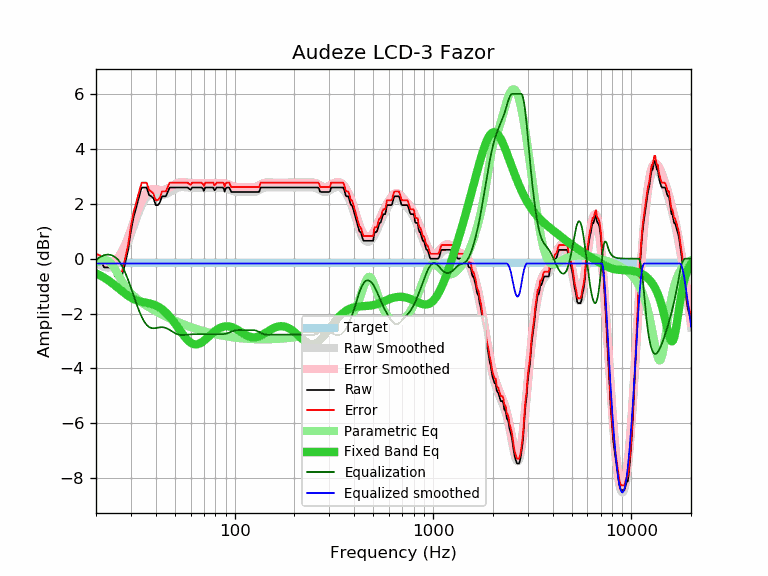

Source data for this figure (header and first rows):
frequency, raw, error, smoothed, error_smoothed, equalization, parametric_eq, equalized_raw, equalized_smoothed, target
20, 0.00, 0.18, -0.12, 0.05, -0.05, -0.53, -0.05, -0.18, -0.18
21, -0.06, 0.12, -0.24, -0.06, 0.06, -0.61, 0.00, -0.18, -0.18
22, -0.32, -0.14, -0.31, -0.13, 0.13, -0.70, -0.19, -0.18, -0.18
23, -0.32, -0.14, -0.33, -0.15, 0.15, -0.79, -0.17, -0.18, -0.18
24, -0.32, -0.14, -0.30, -0.13, 0.13, -0.88, -0.19, -0.18, -0.18
25, -0.65, -0.47, -0.23, -0.05, 0.05, -0.98, -0.60, -0.18, -0.18
26, -0.65, -0.47, -0.11, 0.06, -0.06, -1.08, -0.71, -0.18, -0.18
27, -0.65, -0.47, 0.08, 0.25, -0.25, -1.18, -0.90, -0.18, -0.18
28, -0.19, -0.01, 0.31, 0.49, -0.49, -1.27, -0.68, -0.18, -0.18
29, 0.30, 0.48, 0.59, 0.76, -0.76, -1.35, -0.46, -0.18, -0.18
30, 1.01, 1.19, 0.88, 1.06, -1.06, -1.42, -0.05, -0.18, -0.18
31, 1.54, 1.72, 1.18, 1.36, -1.36, -1.47, 0.18, -0.18, -0.18
32, 1.90, 2.08, 1.47, 1.65, -1.65, -1.52, 0.25, -0.18, -0.18
33, 2.27, 2.45, 1.73, 1.90, -1.90, -1.55, 0.37, -0.18, -0.18
34, 2.59, 2.77, 1.95, 2.12, -2.12, -1.57, 0.47, -0.18, -0.18
35, 2.59, 2.77, 2.12, 2.29, -2.29, -1.59, 0.30, -0.18, -0.18
36, 2.59, 2.77, 2.24, 2.41, -2.41, -1.61, 0.18, -0.18, -0.18
37, 2.32, 2.50, 2.31, 2.49, -2.49, -1.63, -0.17, -0.18, -0.18
38, 2.27, 2.45, 2.35, 2.53, -2.53, -1.65, -0.26, -0.18, -0.18
39, 2.19, 2.37, 2.36, 2.54, -2.54, -1.67, -0.35, -0.18, -0.18
40, 1.95, 2.13, 2.35, 2.53, -2.53, -1.71, -0.58, -0.18, -0.18
41, 1.95, 2.13, 2.34, 2.51, -2.51, -1.74, -0.56, -0.18, -0.18
42, 2.05, 2.23, 2.33, 2.50, -2.50, -1.79, -0.45, -0.18, -0.18
43, 2.27, 2.45, 2.32, 2.50, -2.50, -1.84, -0.23, -0.18, -0.18
44, 2.27, 2.45, 2.33, 2.51, -2.51, -1.90, -0.24, -0.18, -0.18
45, 2.27, 2.45, 2.35, 2.53, -2.53, -1.96, -0.26, -0.18, -0.18
46, 2.43, 2.61, 2.38, 2.56, -2.56, -2.03, -0.13, -0.18, -0.18
47, 2.59, 2.77, 2.42, 2.59, -2.59, -2.11, -0.00, -0.18, -0.18
48, 2.59, 2.77, 2.46, 2.64, -2.64, -2.19, -0.05, -0.18, -0.18
49, 2.59, 2.77, 2.50, 2.68, -2.68, -2.27, -0.09, -0.18, -0.18
50, 2.59, 2.77, 2.54, 2.71, -2.71, -2.36, -0.12, -0.18, -0.18
51, 2.59, 2.77, 2.57, 2.74, -2.74, -2.44, -0.15, -0.18, -0.18
52, 2.59, 2.77, 2.59, 2.76, -2.76, -2.53, -0.17, -0.18, -0.18
53, 2.59, 2.77, 2.60, 2.78, -2.78, -2.61, -0.19, -0.18, -0.18
54, 2.59, 2.77, 2.61, 2.78, -2.78, -2.70, -0.19, -0.18, -0.18
55, 2.59, 2.77, 2.61, 2.78, -2.78, -2.77, -0.19, -0.18, -0.18
56, 2.59, 2.77, 2.60, 2.78, -2.78, -2.85, -0.19, -0.18, -0.18
57, 2.59, 2.77, 2.60, 2.77, -2.77, -2.91, -0.18, -0.18, -0.18
58, 2.59, 2.77, 2.59, 2.77, -2.77, -2.97, -0.18, -0.18, -0.18
59, 2.54, 2.72, 2.58, 2.76, -2.76, -3.02, -0.22, -0.18, -0.18
60, 2.51, 2.69, 2.58, 2.76, -2.76, -3.06, -0.25, -0.18, -0.18
61, 2.59, 2.77, 2.58, 2.75, -2.75, -3.09, -0.16, -0.18, -0.18
62, 2.59, 2.77, 2.57, 2.75, -2.75, -3.11, -0.16, -0.18, -0.18
63, 2.59, 2.77, 2.57, 2.75, -2.75, -3.12, -0.16, -0.18, -0.18
64, 2.59, 2.77, 2.57, 2.75, -2.75, -3.12, -0.16, -0.18, -0.18
65, 2.59, 2.77, 2.57, 2.75, -2.75, -3.11, -0.16, -0.18, -0.18
66, 2.59, 2.77, 2.57, 2.75, -2.75, -3.10, -0.16, -0.18, -0.18
67, 2.59, 2.77, 2.57, 2.75, -2.75, -3.08, -0.16, -0.18, -0.18
68, 2.59, 2.77, 2.58, 2.75, -2.75, -3.05, -0.16, -0.18, -0.18
69, 2.56, 2.74, 2.58, 2.75, -2.75, -3.02, -0.19, -0.18, -0.18
70, 2.47, 2.65, 2.57, 2.75, -2.75, -2.99, -0.28, -0.18, -0.18
71, 2.59, 2.77, 2.57, 2.75, -2.75, -2.95, -0.16, -0.18, -0.18
72, 2.59, 2.77, 2.57, 2.75, -2.75, -2.91, -0.16, -0.18, -0.18
73, 2.59, 2.77, 2.57, 2.75, -2.75, -2.87, -0.16, -0.18, -0.18
74, 2.59, 2.77, 2.57, 2.75, -2.75, -2.83, -0.16, -0.18, -0.18
75, 2.59, 2.77, 2.57, 2.75, -2.75, -2.80, -0.16, -0.18, -0.18
76, 2.59, 2.77, 2.57, 2.75, -2.75, -2.76, -0.16, -0.18, -0.18
77, 2.59, 2.77, 2.57, 2.75, -2.75, -2.72, -0.16, -0.18, -0.18
78, 2.59, 2.77, 2.57, 2.75, -2.75, -2.69, -0.16, -0.18, -0.18
79, 2.49, 2.67, 2.57, 2.75, -2.75, -2.65, -0.26, -0.18, -0.18
... 553 more rows
